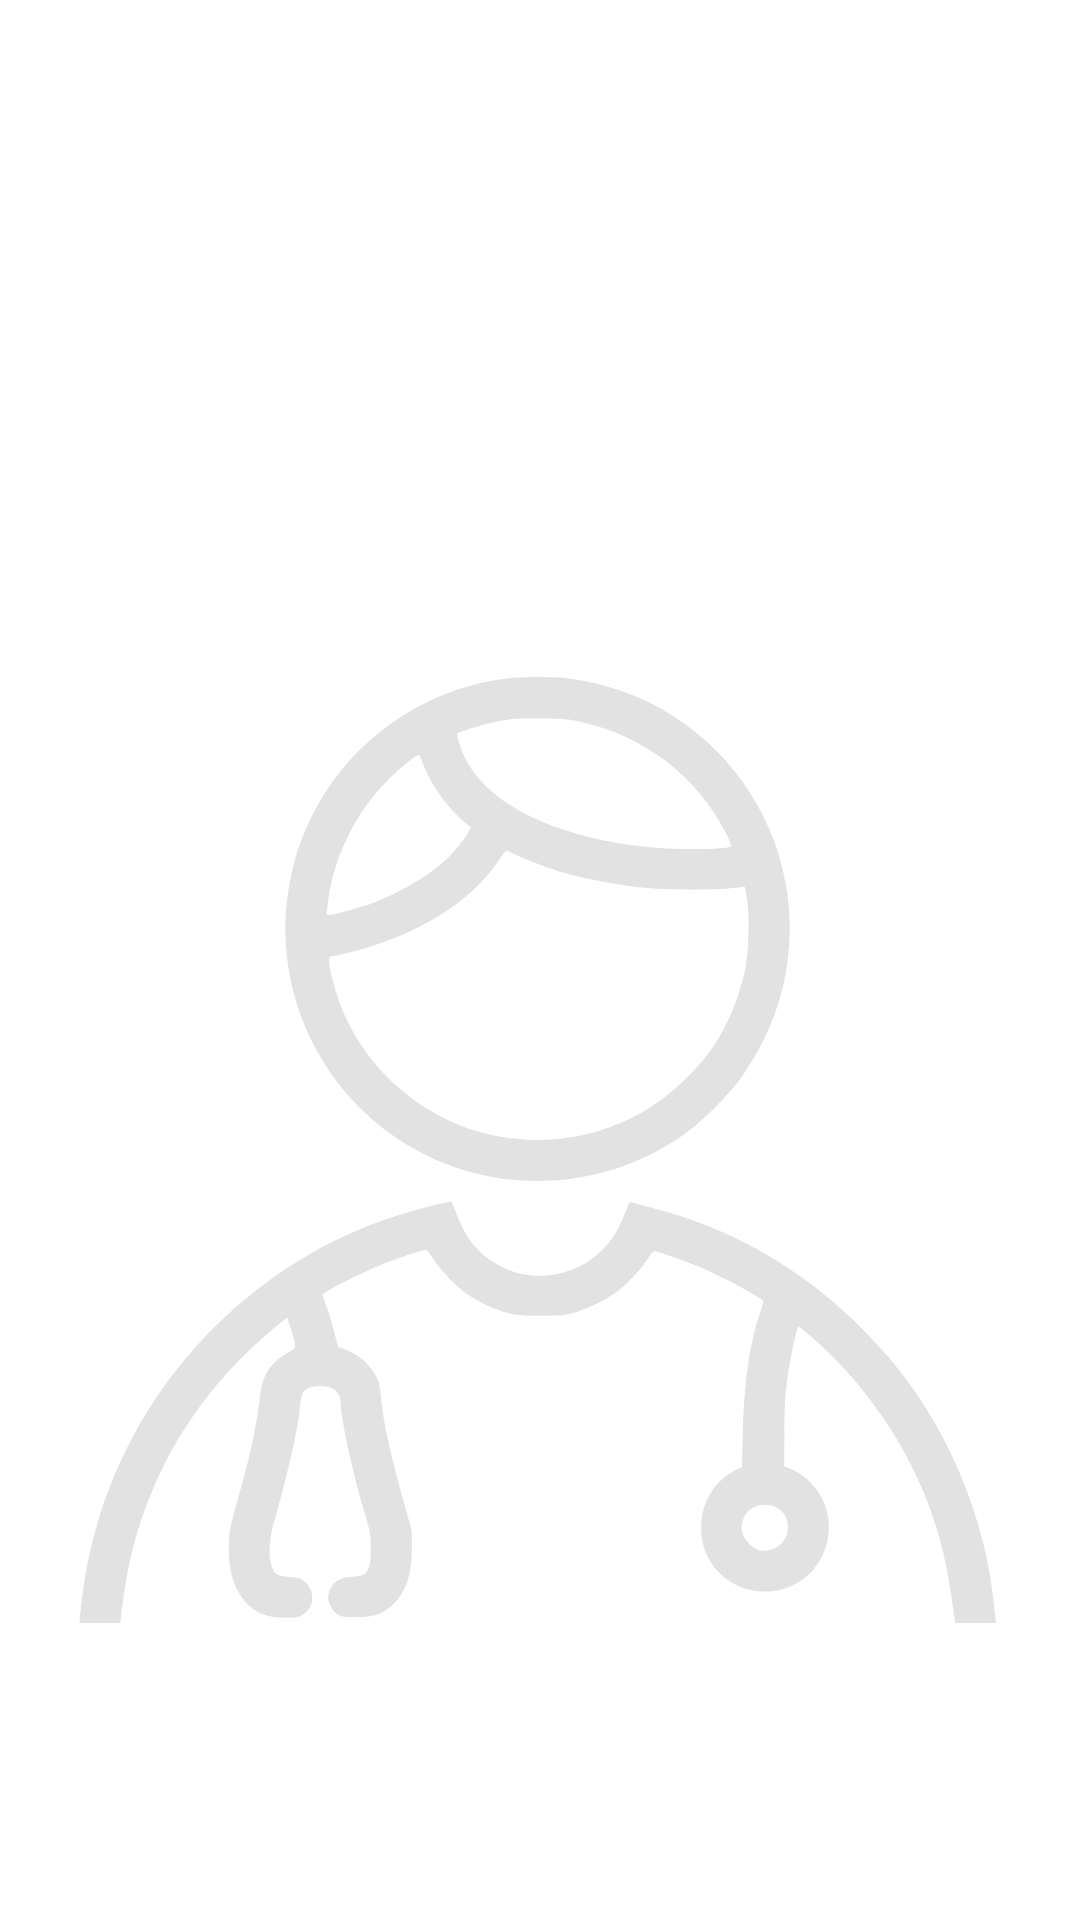

Layout XML and referenced resources for this Android screen:
<!-- AndroidManifest.xml: application theme AppTheme -->
<!-- res/layout/activity_doc_type_list.xml -->
<?xml version="1.0" encoding="utf-8"?>
<RelativeLayout xmlns:android="http://schemas.android.com/apk/res/android"
    xmlns:app="http://schemas.android.com/apk/res-auto"
    xmlns:tools="http://schemas.android.com/tools"
    android:layout_width="match_parent"
    android:layout_height="match_parent"
    tools:context=".DocTypeList">

    

    <androidx.recyclerview.widget.RecyclerView
        android:id="@+id/recyclerView"
        android:layout_width="match_parent"
        android:layout_height="match_parent"

        android:background="#FFFFFF"
        android:padding="2dp"
        android:scrollbars="vertical" />

    <TextView
        android:id="@+id/testView"
        android:layout_width="match_parent"
        android:layout_height="wrap_content"
        android:layout_below="@+id/recyclerView"
        android:textSize="16sp"/>

    <ImageView
        android:id="@+id/imageView3"
        android:layout_width="439dp"
        android:layout_height="403dp"
        android:layout_above="@+id/testView"

        android:layout_alignParentStart="true"
        android:layout_alignParentLeft="true"
        android:layout_alignParentEnd="true"
        android:layout_alignParentRight="true"
        android:layout_marginStart="-13dp"
        android:layout_marginLeft="-13dp"
        android:layout_marginTop="202dp"
        android:layout_marginEnd="-14dp"
        android:layout_marginRight="-14dp"
        android:layout_marginBottom="78dp"
        android:contentDescription="TODO"
        app:srcCompat="@drawable/ic_doctor_icon__1_"
        tools:ignore="VectorDrawableCompat" />

</RelativeLayout>
<!-- resources referenced by this layout -->
<resources>
  <!-- drawable ic_doctor_icon__1_: vector/xml drawable (drawable, 3986 chars, omitted) -->
  <style name="AppTheme" parent="Theme.MaterialComponents.Light.DarkActionBar">
          
          <item name="colorPrimary">@color/colorPrimary</item>
          <item name="colorPrimaryDark">@color/colorAccent</item>
          <item name="colorAccent">@color/colorPrimaryDark</item>
      </style>
  <color name="colorPrimary">#E52027</color>
  <color name="colorAccent">#E52027</color>
  <color name="colorPrimaryDark">#808080</color>
</resources>
